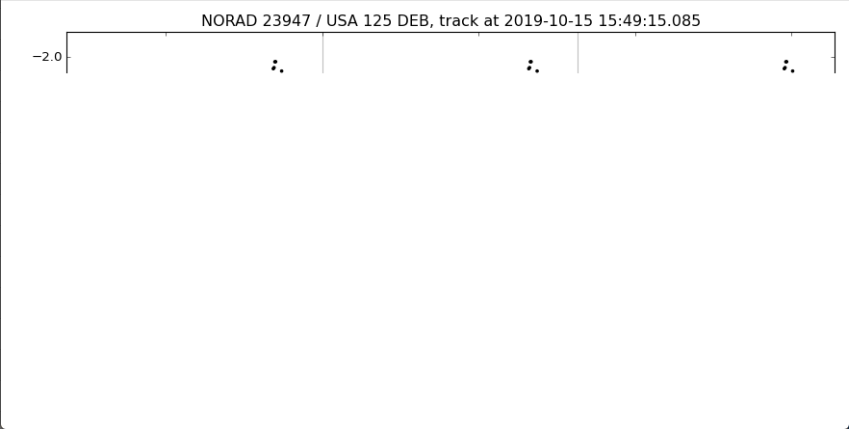

The file beside this chart, header and first rows:
pixel_x, time_seconds, magnitude, magnitude_smooth
56, -191.8, -4.114, -4.114
57, -191.1, -4.114, -4.114
58, -190.4, -4.114, -4.114
59, -189.7, -4.114, -4.114
60, -189, -4.114, -4.114
61, , , 
62, , , 
63, , , 
64, , , 
65, , , 
66, , , 
67, -184, -4.097, -4.097
68, , , 
69, , , 
70, , , 
71, , , 
72, , , 
73, , , 
74, , , 
75, , , 
76, , , 
77, , , 
78, , , 
79, , , 
80, , , 
81, , , 
82, , , 
83, , , 
84, , , 
85, , , 
86, , , 
87, , , 
88, , , 
89, , , 
90, , , 
91, , , 
92, , , 
93, , , 
94, , , 
95, , , 
96, , , 
97, , , 
98, , , 
99, , , 
100, , , 
101, , , 
102, , , 
103, , , 
104, , , 
105, , , 
106, , , 
107, , , 
108, , , 
109, , , 
110, , , 
111, , , 
112, , , 
113, , , 
114, , , 
115, , , 
... 719 more rows
